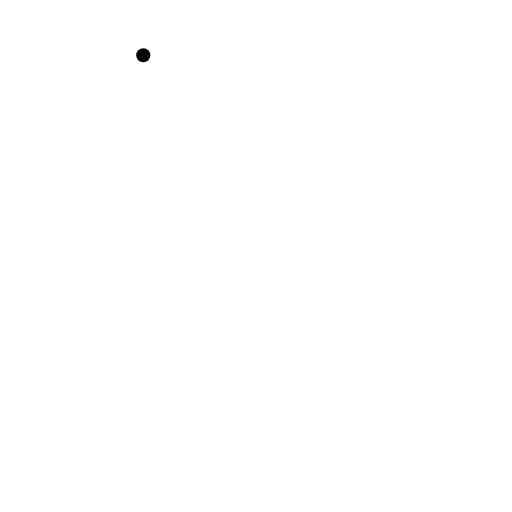
t = 0.00 s
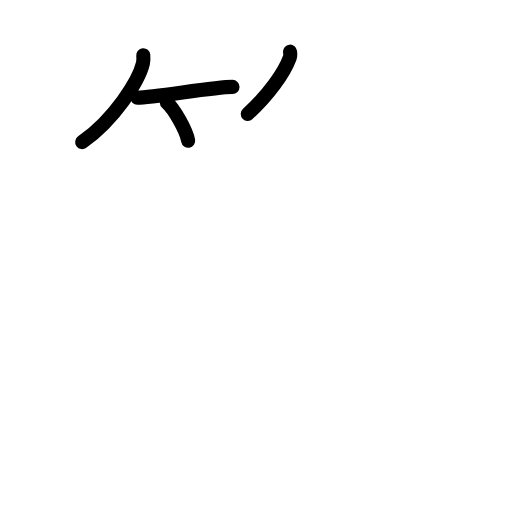
t = 3.88 s
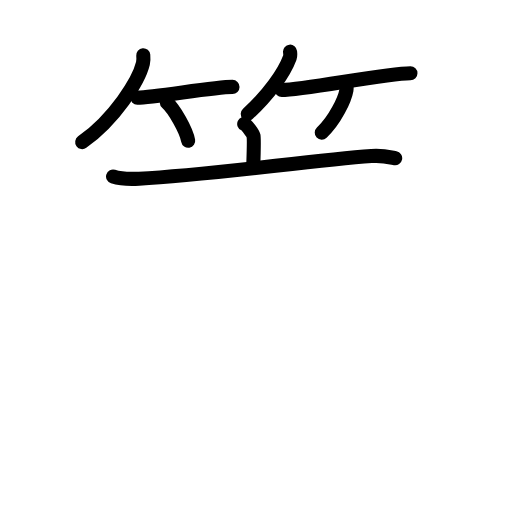
t = 7.58 s
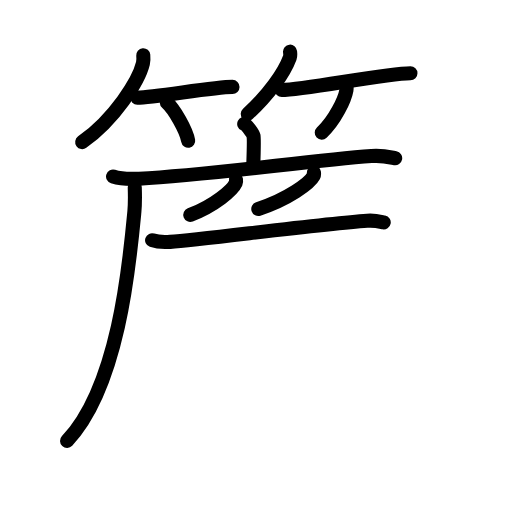
t = 11.42 s
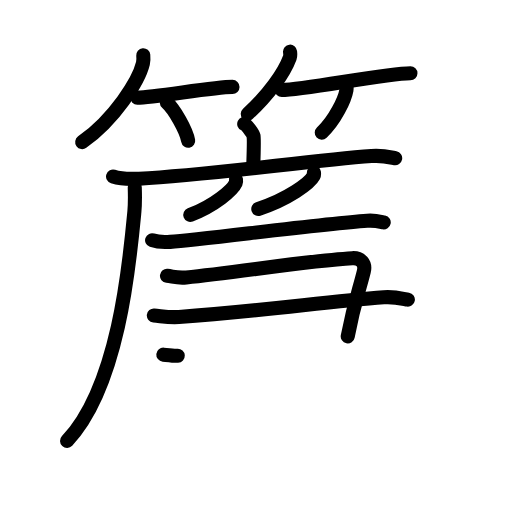
t = 14.25 s
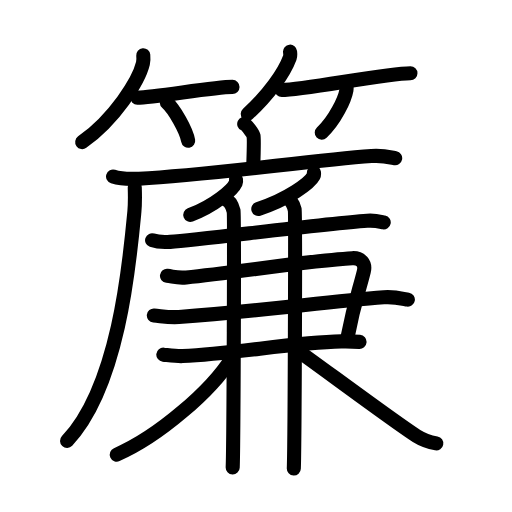
t = 19.00 s

The animated SVG that drew these frames (rendered in a browser with its animation timeline set to each time). Animation: 58 SMIL elements (animate=58); one cycle of 19.00 s.

<?xml version="1.0" encoding="UTF-8"?>
<!--
AniKanjiVG is licensed by CC-BY-SA Paul C. Sommerhoff (https://bitbucket.org/sommerhoff/anikanjivg).
AniKanjiVG uses KanjiVG which is licensed by CC-BY-SA Ulrich Apel (http://kanjivg.tagaini.net).
See also http://creativecommons.org/licenses/by-sa/3.0/
-->
<svg xmlns:kvg='http://kanjivg.tagaini.net' xmlns='http://www.w3.org/2000/svg' width='109' height='109' viewBox='0 0 109 109' style='fill:none;stroke:#000000;stroke-width:3;stroke-linecap:round;stroke-linejoin:round;' id="kvg:kanji_07c3e"><g id="kvg:07c3e" kvg:element="簾"><g id="kvg:07c3e-g1" kvg:element="竹" kvg:variant="true" kvg:position="top" kvg:radical="general"><g id="kvg:07c3e-g2" kvg:position="left"><path id="kvg:07c3e-s1" kvg:type="㇒" d="M30.5,11.75c0.04,0.44,0.08,1.12-0.07,1.75c-0.89,3.69-5.97,11.79-12.93,16.75"><animate attributeName="d" begin="0.0s" dur="0.5s" from="M30.5,11.75C30.5,11.75,30.5,11.75,30.5,11.75" to="M30.5,11.75c0.04,0.44,0.08,1.12-0.07,1.75" />
<animate attributeName="d" begin="0.5s" dur="0.5s" from="M30.5,11.75c0.04,0.44,0.08,1.12-0.07,1.75c0,0,0,0,0,0,0" to="M30.5,11.75c0.04,0.44,0.08,1.12-0.07,1.75c-0.89,3.69-5.97,11.79-12.93,16.75" />
</path>
<path id="kvg:07c3e-s2" kvg:type="㇐b" d="M29.23,20.79c3.71,0,16.11-2.29,20.27-2.29"><animate attributeName="d" begin="1.0s" dur="1.0s" from="M29.23,20.79C29.23,20.79,29.23,20.79,29.23,20.79" to="M29.23,20.79c3.71,0,16.11-2.29,20.27-2.29" />
<animate attributeName="d" begin="0s" dur="1.0s" from="M-100,-100" to="M-100,-100" />
</path>
<path id="kvg:07c3e-s3" kvg:type="㇔/㇑" d="M35.52,21.83c1.6,1.44,4.14,5.9,4.54,8.13"><animate attributeName="d" begin="2.0s" dur="1.0s" from="M35.52,21.83C35.52,21.83,35.52,21.83,35.52,21.83" to="M35.52,21.83c1.6,1.44,4.14,5.9,4.54,8.13" />
<animate attributeName="d" begin="0s" dur="2.0s" from="M-100,-100" to="M-100,-100" />
</path>
</g>
<g id="kvg:07c3e-g3" kvg:position="right"><path id="kvg:07c3e-s4" kvg:type="㇒" d="M61.75,11c0.03,0.31,0.11,0.81-0.05,1.25c-1.2,3.28-4.53,7.96-8.95,12"><animate attributeName="d" begin="3.0s" dur="0.5s" from="M61.75,11C61.75,11,61.75,11,61.75,11" to="M61.75,11c0.03,0.31,0.11,0.81-0.05,1.25" />
<animate attributeName="d" begin="3.5s" dur="0.5s" from="M61.75,11c0.03,0.31,0.11,0.81-0.05,1.25c0,0,0,0,0,0,0" to="M61.75,11c0.03,0.31,0.11,0.81-0.05,1.25c-1.2,3.28-4.53,7.96-8.95,12" />
<animate attributeName="d" begin="0s" dur="3.0s" from="M-100,-100" to="M-100,-100" />
</path>
<path id="kvg:07c3e-s5" kvg:type="㇐b" d="M59.98,19.16c4.73,0,22.08-3.57,27.4-3.57"><animate attributeName="d" begin="4.0s" dur="1.0s" from="M59.98,19.16C59.98,19.16,59.98,19.16,59.98,19.16" to="M59.98,19.16c4.73,0,22.08-3.57,27.4-3.57" />
<animate attributeName="d" begin="0s" dur="4.0s" from="M-100,-100" to="M-100,-100" />
</path>
<path id="kvg:07c3e-s6" kvg:type="㇒/㇚" d="M73.78,18.25c0.01,0.24,0.03,0.61-0.03,0.95c-0.36,2-2.42,6.37-5.25,9.05"><animate attributeName="d" begin="5.0s" dur="0.5s" from="M73.78,18.25C73.78,18.25,73.78,18.25,73.78,18.25" to="M73.78,18.25c0.01,0.24,0.03,0.61-0.03,0.95" />
<animate attributeName="d" begin="5.5s" dur="0.5s" from="M73.78,18.25c0.01,0.24,0.03,0.61-0.03,0.95c0,0,0,0,0,0,0" to="M73.78,18.25c0.01,0.24,0.03,0.61-0.03,0.95c-0.36,2-2.42,6.37-5.25,9.05" />
<animate attributeName="d" begin="0s" dur="5.0s" from="M-100,-100" to="M-100,-100" />
</path>
</g>
</g>
<g id="kvg:07c3e-g4" kvg:element="廉" kvg:position="bottom"><g id="kvg:07c3e-g5" kvg:element="广" kvg:position="tare"><path id="kvg:07c3e-s7" kvg:type="㇑a" d="M51.99,26.38c0.6,0.27,1.86,2.01,1.98,2.54c0.12,0.54,0.06,3.24-0.06,6.59"><animate attributeName="d" begin="6.0s" dur="0.5s" from="M51.99,26.38C51.99,26.38,51.99,26.38,51.99,26.38" to="M51.99,26.38c0.6,0.27,1.86,2.01,1.98,2.54" />
<animate attributeName="d" begin="6.5s" dur="0.5s" from="M51.99,26.38c0.6,0.27,1.86,2.01,1.98,2.54c0,0,0,0,0,0,0" to="M51.99,26.38c0.6,0.27,1.86,2.01,1.98,2.54c0.12,0.54,0.06,3.24-0.06,6.59" />
<animate attributeName="d" begin="0s" dur="6.0s" from="M-100,-100" to="M-100,-100" />
</path>
<g id="kvg:07c3e-g6" kvg:element="厂"><path id="kvg:07c3e-s8" kvg:type="㇐" d="M24.07,37.59c1.44,0.45,4.09,0.53,5.53,0.45c15-0.76,35.89-3.8,49.48-4.81c2.39-0.18,3.84,0.22,5.05,0.45"><animate attributeName="d" begin="7.0s" dur="0.3333333333333333s" from="M24.07,37.59C24.07,37.59,24.07,37.59,24.07,37.59" to="M24.07,37.59c1.44,0.45,4.09,0.53,5.53,0.45" />
<animate attributeName="d" begin="7.333333333333333s" dur="0.3333333333333333s" from="M24.07,37.59c1.44,0.45,4.09,0.53,5.53,0.45c0,0,0,0,0,0,0" to="M24.07,37.59c1.44,0.45,4.09,0.53,5.53,0.45c15-0.76,35.89-3.8,49.48-4.81" />
<animate attributeName="d" begin="7.666666666666667s" dur="0.3333333333333333s" from="M24.07,37.59c1.44,0.45,4.09,0.53,5.53,0.45c15-0.76,35.89-3.8,49.48-4.81c0,0,0,0,0,0,0" to="M24.07,37.59c1.44,0.45,4.09,0.53,5.53,0.45c15-0.76,35.89-3.8,49.48-4.81c2.39-0.18,3.84,0.22,5.05,0.45" />
<animate attributeName="d" begin="0s" dur="7.0s" from="M-100,-100" to="M-100,-100" />
</path>
<path id="kvg:07c3e-s9" kvg:type="㇒" d="M28.69,39.92c0.04,1.28,0.09,3.3-0.08,5.14c-1.02,10.84-3.32,37.14-14.33,48.81"><animate attributeName="d" begin="8.0s" dur="0.5s" from="M28.69,39.92C28.69,39.92,28.69,39.92,28.69,39.92" to="M28.69,39.92c0.04,1.28,0.09,3.3-0.08,5.14" />
<animate attributeName="d" begin="8.5s" dur="0.5s" from="M28.69,39.92c0.04,1.28,0.09,3.3-0.08,5.14c0,0,0,0,0,0,0" to="M28.69,39.92c0.04,1.28,0.09,3.3-0.08,5.14c-1.02,10.84-3.32,37.14-14.33,48.81" />
<animate attributeName="d" begin="0s" dur="8.0s" from="M-100,-100" to="M-100,-100" />
</path>
</g>
</g>
<g id="kvg:07c3e-g7" kvg:element="兼"><g id="kvg:07c3e-g8" kvg:element="八" kvg:variant="true" kvg:position="top"><g id="kvg:07c3e-g9" kvg:position="left"><path id="kvg:07c3e-s10" kvg:type="㇔" d="M50.24,38.25c0.03,0.18,0.06,0.46-0.05,0.71c-0.67,1.5-4.47,4.78-9.68,6.79"><animate attributeName="d" begin="9.0s" dur="0.5s" from="M50.24,38.25C50.24,38.25,50.24,38.25,50.24,38.25" to="M50.24,38.25c0.03,0.18,0.06,0.46-0.05,0.71" />
<animate attributeName="d" begin="9.5s" dur="0.5s" from="M50.24,38.25c0.03,0.18,0.06,0.46-0.05,0.71c0,0,0,0,0,0,0" to="M50.24,38.25c0.03,0.18,0.06,0.46-0.05,0.71c-0.67,1.5-4.47,4.78-9.68,6.79" />
<animate attributeName="d" begin="0s" dur="9.0s" from="M-100,-100" to="M-100,-100" />
</path>
</g>
<g id="kvg:07c3e-g10" kvg:position="right"><path id="kvg:07c3e-s11" kvg:type="㇒" d="M66.83,36.73c0.03,0.18,0.07,0.47-0.07,0.73c-0.81,1.55-5.43,4.95-11.77,7.03"><animate attributeName="d" begin="10.0s" dur="0.5s" from="M66.83,36.73C66.83,36.73,66.83,36.73,66.83,36.73" to="M66.83,36.73c0.03,0.18,0.07,0.47-0.07,0.73" />
<animate attributeName="d" begin="10.5s" dur="0.5s" from="M66.83,36.73c0.03,0.18,0.07,0.47-0.07,0.73c0,0,0,0,0,0,0" to="M66.83,36.73c0.03,0.18,0.07,0.47-0.07,0.73c-0.81,1.55-5.43,4.95-11.77,7.03" />
<animate attributeName="d" begin="0s" dur="10.0s" from="M-100,-100" to="M-100,-100" />
</path>
</g>
</g>
<g id="kvg:07c3e-g11" kvg:position="bottom"><path id="kvg:07c3e-s12" kvg:type="㇐" d="M32.38,51.14c1.01,0.35,2.85,0.42,3.85,0.35C42.98,51,68.13,47.7,78.17,47c1.67-0.12,2.68,0.17,3.52,0.34"><animate attributeName="d" begin="11.0s" dur="0.3333333333333333s" from="M32.38,51.14C32.38,51.14,32.38,51.14,32.38,51.14" to="M32.38,51.14c1.01,0.35,2.85,0.42,3.85,0.35" />
<animate attributeName="d" begin="11.333333333333334s" dur="0.3333333333333333s" from="M32.38,51.14c1.01,0.35,2.85,0.42,3.85,0.35c0,0,0,0,0,0,0" to="M32.38,51.14c1.01,0.35,2.85,0.42,3.85,0.35C42.98,51,68.13,47.7,78.17,47" />
<animate attributeName="d" begin="11.666666666666666s" dur="0.3333333333333333s" from="M32.38,51.14c1.01,0.35,2.85,0.42,3.85,0.35C42.98,51,68.13,47.7,78.17,47c0,0,0,0,0,0,0" to="M32.38,51.14c1.01,0.35,2.85,0.42,3.85,0.35C42.98,51,68.13,47.7,78.17,47c1.67-0.12,2.68,0.17,3.52,0.34" />
<animate attributeName="d" begin="0s" dur="11.0s" from="M-100,-100" to="M-100,-100" />
</path>
<g id="kvg:07c3e-g12" kvg:element="⺕" kvg:variant="true" kvg:original="彑"><path id="kvg:07c3e-s13" kvg:type="㇕" d="M35.55,58.73c1.44,0.17,2.22,0.51,4.1,0.33c10.25-0.99,26.13-3.6,35.35-4.1c1.84-0.1,2.87,1.16,2.46,2.81c-1.1,4.42-2.01,6.46-3.43,13.84"><animate attributeName="d" begin="12.0s" dur="0.25s" from="M35.55,58.73C35.55,58.73,35.55,58.73,35.55,58.73" to="M35.55,58.73c1.44,0.17,2.22,0.51,4.1,0.33" />
<animate attributeName="d" begin="12.25s" dur="0.25s" from="M35.55,58.73c1.44,0.17,2.22,0.51,4.1,0.33c0,0,0,0,0,0,0" to="M35.55,58.73c1.44,0.17,2.22,0.51,4.1,0.33c10.25-0.99,26.13-3.6,35.35-4.1" />
<animate attributeName="d" begin="12.5s" dur="0.25s" from="M35.55,58.73c1.44,0.17,2.22,0.51,4.1,0.33c10.25-0.99,26.13-3.6,35.35-4.1c0,0,0,0,0,0,0" to="M35.55,58.73c1.44,0.17,2.22,0.51,4.1,0.33c10.25-0.99,26.13-3.6,35.35-4.1c1.84-0.1,2.87,1.16,2.46,2.81" />
<animate attributeName="d" begin="12.75s" dur="0.25s" from="M35.55,58.73c1.44,0.17,2.22,0.51,4.1,0.33c10.25-0.99,26.13-3.6,35.35-4.1c1.84-0.1,2.87,1.16,2.46,2.81c0,0,0,0,0,0,0" to="M35.55,58.73c1.44,0.17,2.22,0.51,4.1,0.33c10.25-0.99,26.13-3.6,35.35-4.1c1.84-0.1,2.87,1.16,2.46,2.81c-1.1,4.42-2.01,6.46-3.43,13.84" />
<animate attributeName="d" begin="0s" dur="12.0s" from="M-100,-100" to="M-100,-100" />
</path>
<path id="kvg:07c3e-s14" kvg:type="㇐" d="M32.75,67.16c1.84,0.17,3.29,0.48,5.33,0.33c17.84-1.32,30.97-3.2,43.63-4.2c2.25-0.18,4.1,0.33,5.12,0.5"><animate attributeName="d" begin="13.0s" dur="0.3333333333333333s" from="M32.75,67.16C32.75,67.16,32.75,67.16,32.75,67.16" to="M32.75,67.16c1.84,0.17,3.29,0.48,5.33,0.33" />
<animate attributeName="d" begin="13.333333333333334s" dur="0.3333333333333333s" from="M32.75,67.16c1.84,0.17,3.29,0.48,5.33,0.33c0,0,0,0,0,0,0" to="M32.75,67.16c1.84,0.17,3.29,0.48,5.33,0.33c17.84-1.32,30.97-3.2,43.63-4.2" />
<animate attributeName="d" begin="13.666666666666666s" dur="0.3333333333333333s" from="M32.75,67.16c1.84,0.17,3.29,0.48,5.33,0.33c17.84-1.32,30.97-3.2,43.63-4.2c0,0,0,0,0,0,0" to="M32.75,67.16c1.84,0.17,3.29,0.48,5.33,0.33c17.84-1.32,30.97-3.2,43.63-4.2c2.25-0.18,4.1,0.33,5.12,0.5" />
<animate attributeName="d" begin="0s" dur="13.0s" from="M-100,-100" to="M-100,-100" />
</path>
<path id="kvg:07c3e-s15" kvg:type="㇐c" d="M34.77,75.5c1.02,0.1,2.87,0.36,4.1,0.3c11.27-0.5,23.52-2.92,33.77-3.12c1.64-0.03,2.67,0,3.9,0.1"><animate attributeName="d" begin="14.0s" dur="0.3333333333333333s" from="M34.77,75.5C34.77,75.5,34.77,75.5,34.77,75.5" to="M34.77,75.5c1.02,0.1,2.87,0.36,4.1,0.3" />
<animate attributeName="d" begin="14.333333333333334s" dur="0.3333333333333333s" from="M34.77,75.5c1.02,0.1,2.87,0.36,4.1,0.3c0,0,0,0,0,0,0" to="M34.77,75.5c1.02,0.1,2.87,0.36,4.1,0.3c11.27-0.5,23.52-2.92,33.77-3.12" />
<animate attributeName="d" begin="14.666666666666666s" dur="0.3333333333333333s" from="M34.77,75.5c1.02,0.1,2.87,0.36,4.1,0.3c11.27-0.5,23.52-2.92,33.77-3.12c0,0,0,0,0,0,0" to="M34.77,75.5c1.02,0.1,2.87,0.36,4.1,0.3c11.27-0.5,23.52-2.92,33.77-3.12c1.64-0.03,2.67,0,3.9,0.1" />
<animate attributeName="d" begin="0s" dur="14.0s" from="M-100,-100" to="M-100,-100" />
</path>
</g>
<g id="kvg:07c3e-g13" kvg:element="丨"><path id="kvg:07c3e-s16" kvg:type="㇑" d="M48.04,42.44c0.94,0.38,1.5,1.72,1.69,2.48c0.19,0.76,0,49.81-0.19,54.58"><animate attributeName="d" begin="15.0s" dur="0.5s" from="M48.04,42.44C48.04,42.44,48.04,42.44,48.04,42.44" to="M48.04,42.44c0.94,0.38,1.5,1.72,1.69,2.48" />
<animate attributeName="d" begin="15.5s" dur="0.5s" from="M48.04,42.44c0.94,0.38,1.5,1.72,1.69,2.48c0,0,0,0,0,0,0" to="M48.04,42.44c0.94,0.38,1.5,1.72,1.69,2.48c0.19,0.76,0,49.81-0.19,54.58" />
<animate attributeName="d" begin="0s" dur="15.0s" from="M-100,-100" to="M-100,-100" />
</path>
</g>
<g id="kvg:07c3e-g14" kvg:element="丨"><path id="kvg:07c3e-s17" kvg:type="㇑" d="M61.05,42.15c0.94,0.38,1.5,1.72,1.69,2.48c0.19,0.76,0,50.33-0.19,55.1"><animate attributeName="d" begin="16.0s" dur="0.5s" from="M61.05,42.15C61.05,42.15,61.05,42.15,61.05,42.15" to="M61.05,42.15c0.94,0.38,1.5,1.72,1.69,2.48" />
<animate attributeName="d" begin="16.5s" dur="0.5s" from="M61.05,42.15c0.94,0.38,1.5,1.72,1.69,2.48c0,0,0,0,0,0,0" to="M61.05,42.15c0.94,0.38,1.5,1.72,1.69,2.48c0.19,0.76,0,50.33-0.19,55.1" />
<animate attributeName="d" begin="0s" dur="16.0s" from="M-100,-100" to="M-100,-100" />
</path>
</g>
<path id="kvg:07c3e-s18" kvg:type="㇒" d="M49.3,76.3c-4.3,6.87-15.49,16.59-24.44,20.48"><animate attributeName="d" begin="17.0s" dur="1.0s" from="M49.3,76.3C49.3,76.3,49.3,76.3,49.3,76.3" to="M49.3,76.3c-4.3,6.87-15.49,16.59-24.44,20.48" />
<animate attributeName="d" begin="0s" dur="17.0s" from="M-100,-100" to="M-100,-100" />
</path>
<path id="kvg:07c3e-s19" kvg:type="㇏" d="M62.89,74.29c3.98,2.76,21.46,15.81,25.79,18.52c1.47,0.92,2.73,1.31,4.2,1.58"><animate attributeName="d" begin="18.0s" dur="0.5s" from="M62.89,74.29C62.89,74.29,62.89,74.29,62.89,74.29" to="M62.89,74.29c3.98,2.76,21.46,15.81,25.79,18.52" />
<animate attributeName="d" begin="18.5s" dur="0.5s" from="M62.89,74.29c3.98,2.76,21.46,15.81,25.79,18.52c0,0,0,0,0,0,0" to="M62.89,74.29c3.98,2.76,21.46,15.81,25.79,18.52c1.47,0.92,2.73,1.31,4.2,1.58" />
<animate attributeName="d" begin="0s" dur="18.0s" from="M-100,-100" to="M-100,-100" />
</path>
</g>
</g>
</g>
</g>
</svg>
